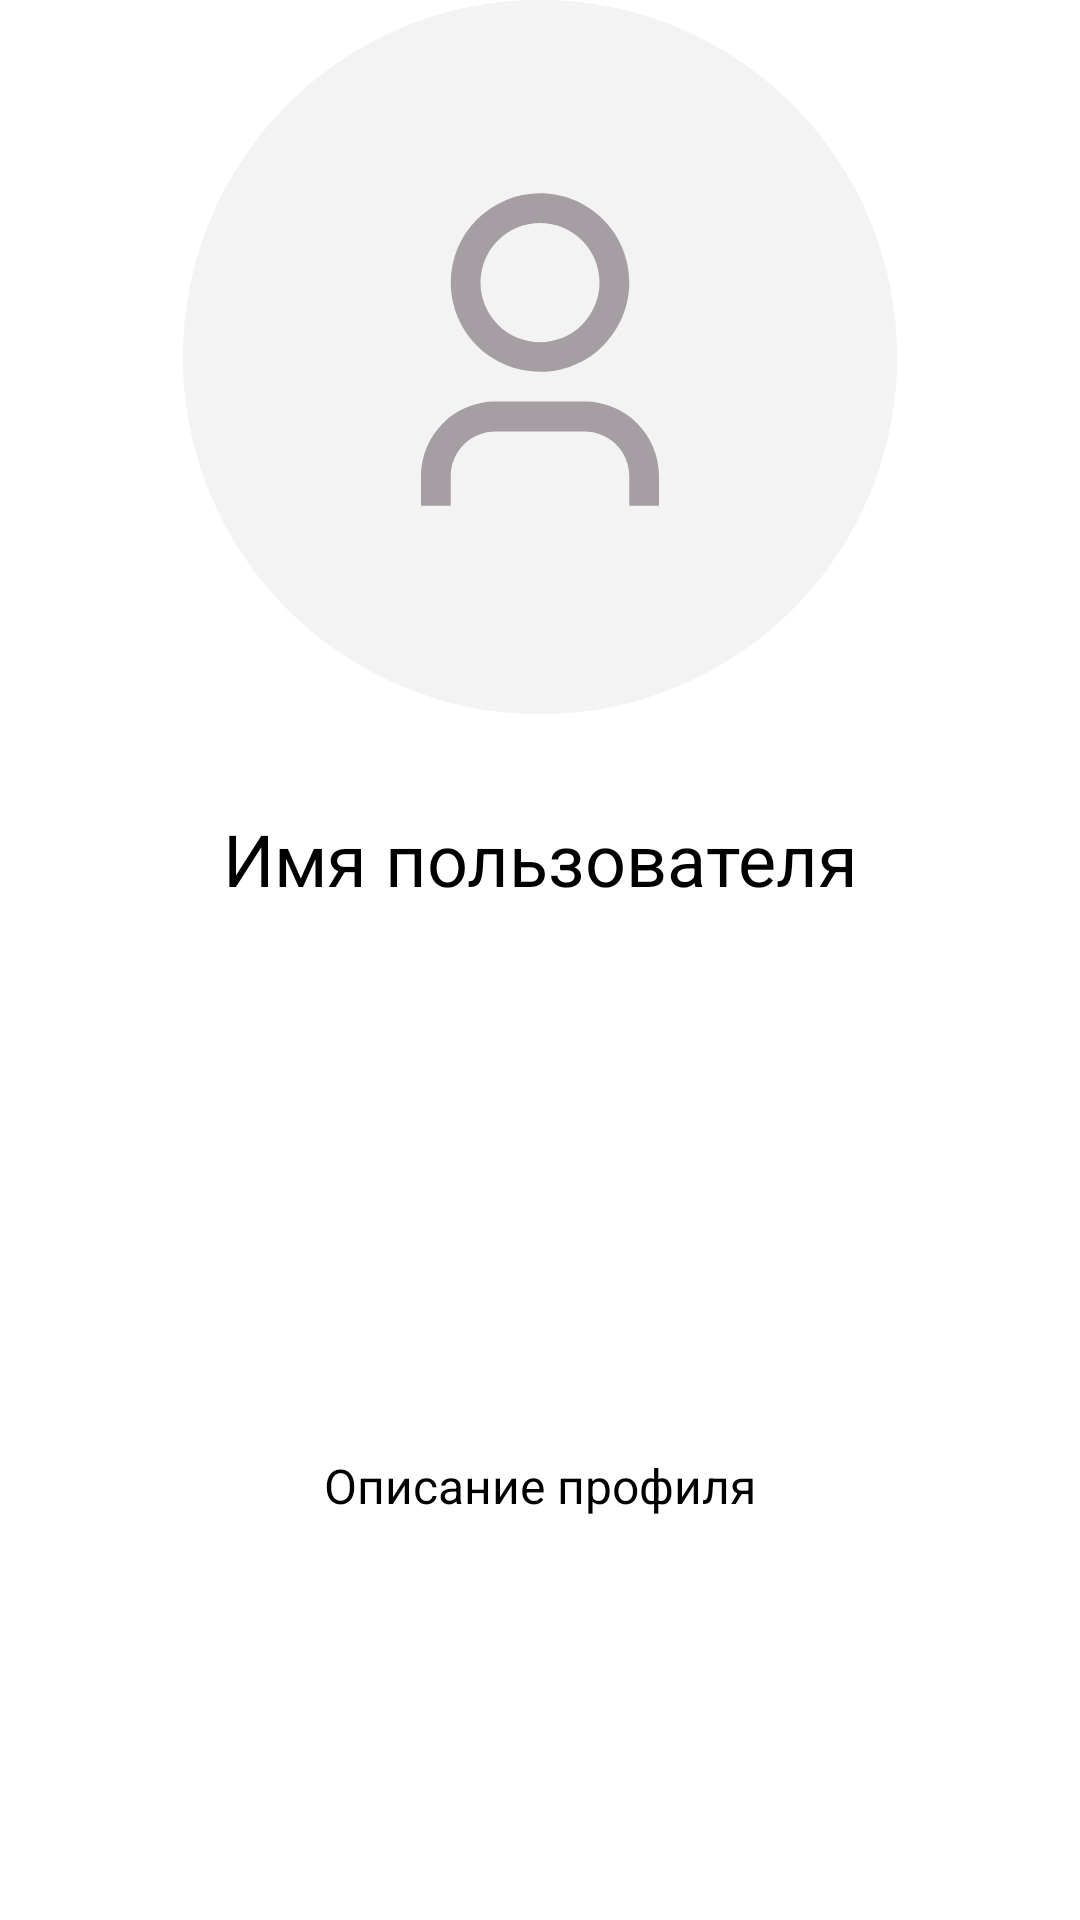

Produce the Android XML layout that renders to this screen, including the resource entries it uses.
<!-- AndroidManifest.xml: application theme Theme.MobileLab2ITindr -->
<!-- res/layout/include_profile_info.xml -->
<?xml version="1.0" encoding="utf-8"?>
<androidx.constraintlayout.widget.ConstraintLayout xmlns:android="http://schemas.android.com/apk/res/android"
    xmlns:app="http://schemas.android.com/apk/res-auto"
    xmlns:tools="http://schemas.android.com/tools"
    android:layout_width="match_parent"
    android:layout_height="wrap_content"
    android:background="@color/white">

    <ImageView
        android:id="@+id/profileAvatarImageView"
        style="@style/Widget.MaterialComponents.ShapeableImageView.AvatarPlaceHolder"
        android:layout_width="0dp"
        android:layout_height="0dp"
        android:layout_marginStart="61dp"
        android:layout_marginEnd="61dp"
        app:layout_constraintDimensionRatio="H,1:1"
        app:layout_constraintEnd_toEndOf="parent"
        app:layout_constraintStart_toStartOf="parent"
        app:layout_constraintTop_toTopOf="parent"
        tools:ignore="ContentDescription" />

    <TextView
        android:id="@+id/profileNameTextView"
        style="@style/Base.Widget.MaterialComponents.TextView.BoldText.Title.Black"
        android:layout_width="0dp"
        android:layout_height="wrap_content"
        android:layout_marginTop="32dp"
        android:text="@string/profile_placeholder_username"
        android:textAlignment="center"
        app:layout_constraintEnd_toEndOf="parent"
        app:layout_constraintStart_toStartOf="parent"
        app:layout_constraintTop_toBottomOf="@+id/profileAvatarImageView" />

    <com.google.android.material.chip.ChipGroup
        android:id="@+id/profileTopicsChipGroup"
        android:layout_width="wrap_content"
        android:layout_height="wrap_content"
        android:layout_marginTop="16dp"
        app:chipSpacingHorizontal="8dp"
        app:chipSpacingVertical="8dp"
        app:layout_constraintEnd_toEndOf="parent"
        app:layout_constraintStart_toStartOf="parent"
        app:layout_constraintTop_toBottomOf="@id/profileNameTextView" />

    <TextView
        android:id="@+id/aboutUserTextView"
        style="@style/Base.Widget.MaterialComponents.TextView.RegularText.Description.Black"
        android:layout_width="0dp"
        android:layout_height="wrap_content"
        android:layout_marginTop="32dp"
        android:text="@string/profile_placeholder_about_myself"
        android:textAlignment="center"
        app:layout_constraintBottom_toBottomOf="parent"
        app:layout_constraintEnd_toEndOf="parent"
        app:layout_constraintStart_toStartOf="parent"
        app:layout_constraintTop_toBottomOf="@id/profileTopicsChipGroup" />

</androidx.constraintlayout.widget.ConstraintLayout>
<!-- resources referenced by this layout -->
<resources>
  <color name="white">#FFFFFFFF</color>
  <string name="profile_placeholder_about_myself">Описание профиля</string>
  <string name="profile_placeholder_username">Имя пользователя</string>
  <style name="Base.Widget.MaterialComponents.TextView.BoldText.Title.Black">
          <item name="android:textColor">@color/black</item>
      </style>
  <style name="Base.Widget.MaterialComponents.TextView.RegularText.Description.Black">
          <item name="android:textColor">@color/black</item>
      </style>
  <style name="Widget.MaterialComponents.ShapeableImageView.AvatarPlaceHolder">
          <item name="android:background">@drawable/bg_rounded_avatar</item>
          <item name="srcCompat">@drawable/ic_default_avatar</item>
          <item name="android:scaleType">centerCrop</item>
      </style>
  <style name="Theme.MobileLab2ITindr" parent="Theme.MaterialComponents.DayNight.NoActionBar">
          
          <item name="colorPrimary">@color/pink</item>
          <item name="colorPrimaryVariant">@color/pink</item>
          <item name="colorOnPrimary">@color/white</item>
          
          <item name="colorSecondary">@color/teal_200</item>
          <item name="colorSecondaryVariant">@color/teal_700</item>
          <item name="colorOnSecondary">@color/black</item>
          
          <item name="android:statusBarColor" tools:targetApi="l">@color/bright_pink</item>
          
          
  
          <item name="android:textCursorDrawable">@drawable/ic_text_cursor</item>
          <item name="android:windowBackground">@drawable/bg_splash_screen</item>
      </style>
  <color name="black">#FF000000</color>
  <!-- drawable bg_rounded_avatar (drawable) -->
  <?xml version="1.0" encoding="utf-8"?>
  <shape xmlns:android="http://schemas.android.com/apk/res/android"
      android:shape="oval">
      <solid android:color="@color/gray" />
  </shape>
  
  
  <color name="pink">#FA13AB</color>
  <color name="teal_200">#FF03DAC5</color>
  <color name="teal_700">#FF018786</color>
  <color name="bright_pink">#E813FA</color>
  <!-- drawable ic_text_cursor (drawable) -->
  <?xml version="1.0" encoding="utf-8"?>
  <shape xmlns:android="http://schemas.android.com/apk/res/android" android:shape="rectangle" >
      <solid android:color="@color/pink" />
      <size android:width="2dp" />
  </shape>
  <!-- drawable bg_splash_screen (drawable) -->
  <?xml version="1.0" encoding="utf-8"?>
  <layer-list xmlns:android="http://schemas.android.com/apk/res/android">
      <item android:drawable="@drawable/bg_splash_screen_gradient" />
      <item android:drawable="@drawable/img_splash_screen" android:gravity="center" />
  </layer-list>
  <color name="gray">#F3F3F3</color>
  <!-- drawable bg_splash_screen_gradient (drawable) -->
  <?xml version="1.0" encoding="utf-8"?>
  <shape xmlns:android="http://schemas.android.com/apk/res/android" android:shape="rectangle">
      <gradient android:startColor="@color/pink" android:endColor="@color/bright_pink" android:angle="90"/>
  </shape>
</resources>
